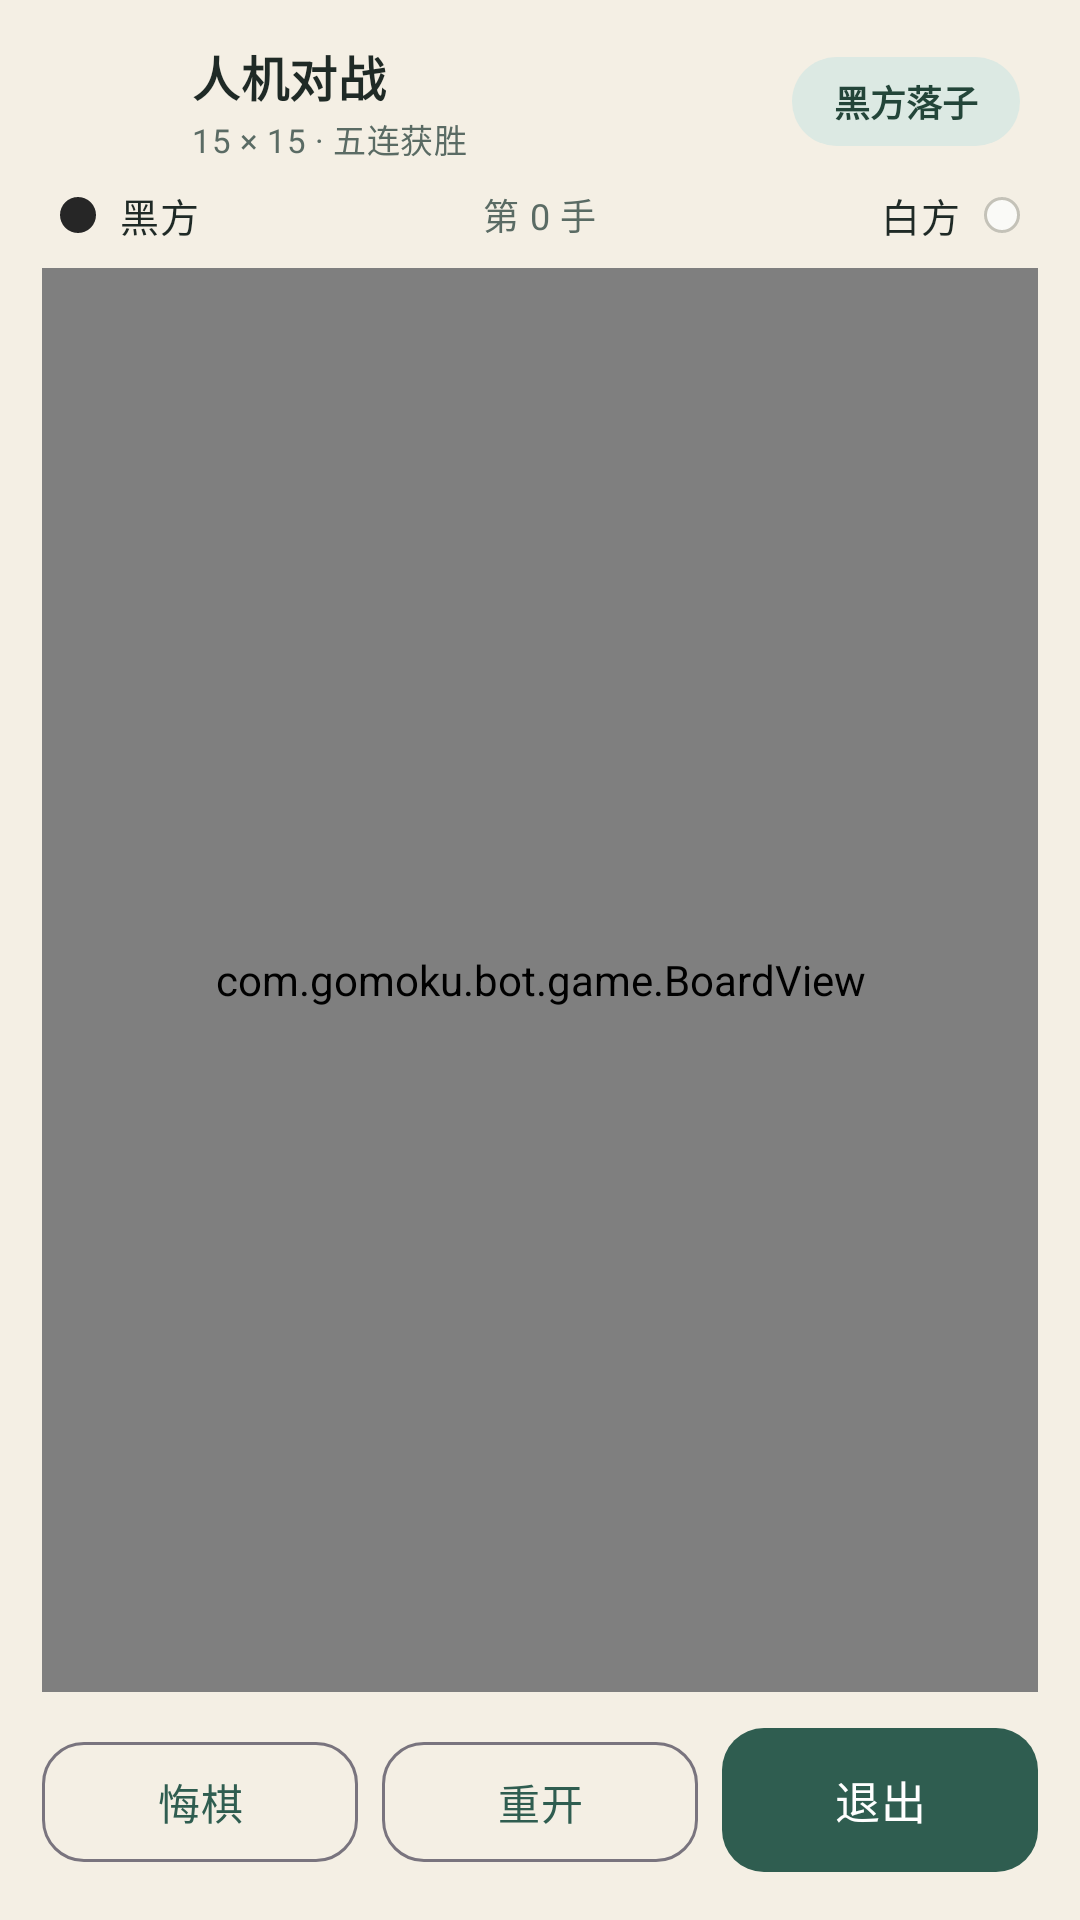

Layout XML and referenced resources for this Android screen:
<!-- AndroidManifest.xml: application theme Theme.Gomoku -->
<!-- res/layout/activity_game.xml -->
<?xml version="1.0" encoding="utf-8"?>
<LinearLayout xmlns:android="http://schemas.android.com/apk/res/android"
    xmlns:app="http://schemas.android.com/apk/res-auto"
    android:layout_width="match_parent"
    android:layout_height="match_parent"
    android:background="@color/paper"
    android:orientation="vertical">

    <LinearLayout
        android:layout_width="match_parent"
        android:layout_height="wrap_content"
        android:gravity="center_vertical"
        android:orientation="horizontal"
        android:paddingStart="12dp"
        android:paddingTop="12dp"
        android:paddingEnd="20dp">

        <ImageButton
            android:id="@+id/btnBack"
            android:layout_width="44dp"
            android:layout_height="44dp"
            android:background="?attr/selectableItemBackgroundBorderless"
            android:contentDescription="返回"
            android:src="@drawable/ic_arrow_back"
            app:tint="@color/ink" />

        <LinearLayout
            android:layout_width="0dp"
            android:layout_height="wrap_content"
            android:layout_marginStart="8dp"
            android:layout_weight="1"
            android:orientation="vertical">

            <TextView
                android:id="@+id/tvModeTitle"
                style="@style/Text.Gomoku.Section"
                android:layout_width="wrap_content"
                android:layout_height="wrap_content"
                android:text="人机对战" />

            <TextView
                android:id="@+id/tvModeSubtitle"
                style="@style/Text.Gomoku.Body"
                android:layout_width="wrap_content"
                android:layout_height="wrap_content"
                android:layout_marginTop="1dp"
                android:text="15 × 15 · 五连获胜"
                android:textSize="11sp" />
        </LinearLayout>

        <TextView
            android:id="@+id/tvTurn"
            android:layout_width="wrap_content"
            android:layout_height="wrap_content"
            android:background="@drawable/bg_pill"
            android:paddingStart="14dp"
            android:paddingTop="6dp"
            android:paddingEnd="14dp"
            android:paddingBottom="6dp"
            android:text="黑方落子"
            android:textColor="@color/brand_dark"
            android:textSize="12sp"
            android:textStyle="bold" />
    </LinearLayout>

    <LinearLayout
        android:layout_width="match_parent"
        android:layout_height="wrap_content"
        android:gravity="center_vertical"
        android:orientation="horizontal"
        android:paddingStart="20dp"
        android:paddingTop="6dp"
        android:paddingEnd="20dp">

        <View
            android:layout_width="12dp"
            android:layout_height="12dp"
            android:background="@drawable/bg_stone_black" />

        <TextView
            android:id="@+id/tvBlackName"
            style="@style/Text.Gomoku.Body"
            android:layout_width="0dp"
            android:layout_height="wrap_content"
            android:layout_marginStart="8dp"
            android:layout_weight="1"
            android:text="黑方"
            android:textColor="@color/ink"
            android:textSize="13sp" />

        <TextView
            android:id="@+id/tvMoveCount"
            style="@style/Text.Gomoku.Body"
            android:layout_width="wrap_content"
            android:layout_height="wrap_content"
            android:text="第 0 手"
            android:textSize="12sp" />

        <TextView
            android:id="@+id/tvWhiteName"
            style="@style/Text.Gomoku.Body"
            android:layout_width="0dp"
            android:layout_height="wrap_content"
            android:layout_marginEnd="8dp"
            android:layout_weight="1"
            android:gravity="end"
            android:text="白方"
            android:textColor="@color/ink"
            android:textSize="13sp" />

        <View
            android:layout_width="12dp"
            android:layout_height="12dp"
            android:background="@drawable/bg_stone_white" />
    </LinearLayout>

    <FrameLayout
        android:layout_width="match_parent"
        android:layout_height="0dp"
        android:layout_weight="1"
        android:minHeight="240dp"
        android:paddingStart="14dp"
        android:paddingTop="8dp"
        android:paddingEnd="14dp"
        android:paddingBottom="8dp">

        <com.gomoku.bot.game.BoardView
            android:id="@+id/boardView"
            android:layout_width="match_parent"
            android:layout_height="match_parent"
            android:layout_gravity="center" />
    </FrameLayout>

    <com.google.android.material.card.MaterialCardView
        android:id="@+id/chatPanel"
        android:layout_width="match_parent"
        android:layout_height="wrap_content"
        android:layout_marginStart="14dp"
        android:layout_marginEnd="14dp"
        android:layout_marginBottom="8dp"
        android:visibility="gone"
        app:cardBackgroundColor="@color/white"
        app:cardCornerRadius="14dp"
        app:cardElevation="0dp"
        app:strokeColor="@color/paper_dark"
        app:strokeWidth="1dp">

        <LinearLayout
            android:layout_width="match_parent"
            android:layout_height="wrap_content"
            android:orientation="vertical"
            android:padding="10dp">

            <TextView
                android:id="@+id/tvChatLog"
                style="@style/Text.Gomoku.Body"
                android:layout_width="match_parent"
                android:layout_height="wrap_content"
                android:maxLines="3"
                android:scrollbars="vertical"
                android:text="机器人已连接，开始对话吧"
                android:textSize="12sp" />

            <LinearLayout
                android:layout_width="match_parent"
                android:layout_height="wrap_content"
                android:layout_marginTop="6dp"
                android:gravity="center_vertical"
                android:orientation="horizontal">

                <EditText
                    android:id="@+id/etChat"
                    android:layout_width="0dp"
                    android:layout_height="42dp"
                    android:layout_weight="1"
                    android:background="@drawable/bg_input"
                    android:hint="说点什么…"
                    android:importantForAutofill="no"
                    android:inputType="text"
                    android:maxLines="1"
                    android:paddingStart="12dp"
                    android:paddingEnd="12dp"
                    android:textColor="@color/ink"
                    android:textColorHint="@color/ink_soft"
                    android:textSize="13sp" />

                <com.google.android.material.button.MaterialButton
                    android:id="@+id/btnSendChat"
                    android:layout_width="wrap_content"
                    android:layout_height="42dp"
                    android:layout_marginStart="8dp"
                    android:minWidth="64dp"
                    android:text="发送"
                    app:cornerRadius="12dp" />
            </LinearLayout>
        </LinearLayout>
    </com.google.android.material.card.MaterialCardView>

    <LinearLayout
        android:layout_width="match_parent"
        android:layout_height="wrap_content"
        android:orientation="horizontal"
        android:paddingStart="14dp"
        android:paddingTop="4dp"
        android:paddingEnd="14dp"
        android:paddingBottom="16dp">

        <com.google.android.material.button.MaterialButton
            android:id="@+id/btnUndo"
            style="@style/Widget.Gomoku.Button.Outlined"
            android:layout_width="0dp"
            android:layout_height="48dp"
            android:layout_weight="1"
            android:text="悔棋" />

        <com.google.android.material.button.MaterialButton
            android:id="@+id/btnRestart"
            style="@style/Widget.Gomoku.Button.Outlined"
            android:layout_width="0dp"
            android:layout_height="48dp"
            android:layout_marginStart="8dp"
            android:layout_weight="1"
            android:text="重开" />

        <com.google.android.material.button.MaterialButton
            android:id="@+id/btnExit"
            android:layout_width="0dp"
            android:layout_height="48dp"
            android:layout_marginStart="8dp"
            android:layout_weight="1"
            android:text="退出" />
    </LinearLayout>
</LinearLayout>
<!-- resources referenced by this layout -->
<resources>
  <color name="brand_dark">#234539</color>
  <color name="ink">#1F2A26</color>
  <color name="ink_soft">#5A6B64</color>
  <color name="paper">#F4EFE4</color>
  <color name="paper_dark">#EAE2D3</color>
  <color name="white">#FFFFFF</color>
  <!-- drawable bg_input (drawable) -->
  <?xml version="1.0" encoding="utf-8"?>
  <shape xmlns:android="http://schemas.android.com/apk/res/android" android:shape="rectangle">
      <solid android:color="@color/white" />
      <stroke android:width="1dp" android:color="@color/paper_dark" />
      <corners android:radius="12dp" />
  </shape>
  <!-- drawable bg_pill (drawable) -->
  <?xml version="1.0" encoding="utf-8"?>
  <shape xmlns:android="http://schemas.android.com/apk/res/android" android:shape="rectangle">
      <solid android:color="@color/brand_light" />
      <corners android:radius="20dp" />
  </shape>
  <!-- drawable bg_stone_black (drawable) -->
  <?xml version="1.0" encoding="utf-8"?>
  <shape xmlns:android="http://schemas.android.com/apk/res/android" android:shape="oval">
      <solid android:color="@color/stone_black" />
  </shape>
  <!-- drawable bg_stone_white (drawable) -->
  <?xml version="1.0" encoding="utf-8"?>
  <shape xmlns:android="http://schemas.android.com/apk/res/android" android:shape="oval">
      <solid android:color="@color/stone_white" />
      <stroke android:width="1dp" android:color="#C4C2B8" />
  </shape>
  <style name="Text.Gomoku.Body" parent="TextAppearance.Material3.BodyMedium">
          <item name="android:textColor">@color/ink_soft</item>
      </style>
  <style name="Text.Gomoku.Section" parent="TextAppearance.Material3.TitleMedium">
          <item name="android:textColor">@color/ink</item>
          <item name="android:textStyle">bold</item>
      </style>
  <style name="Widget.Gomoku.Button.Outlined" parent="Widget.Material3.Button.OutlinedButton">
          <item name="cornerRadius">14dp</item>
          <item name="android:textAllCaps">false</item>
          <item name="android:textSize">14sp</item>
          <item name="android:minHeight">44dp</item>
      </style>
  <style name="Theme.Gomoku" parent="Theme.Material3.Light.NoActionBar">
          <item name="colorPrimary">@color/brand</item>
          <item name="colorOnPrimary">@color/white</item>
          <item name="colorPrimaryContainer">@color/brand_light</item>
          <item name="colorOnPrimaryContainer">@color/brand_dark</item>
          <item name="colorSecondary">@color/accent</item>
          <item name="colorOnSecondary">@color/white</item>
          <item name="colorSurface">@color/paper</item>
          <item name="colorOnSurface">@color/ink</item>
          <item name="colorSurfaceVariant">@color/paper_dark</item>
          <item name="colorOnSurfaceVariant">@color/ink_soft</item>
          <item name="android:colorBackground">@color/paper</item>
          <item name="android:statusBarColor">@color/paper</item>
          <item name="android:navigationBarColor">@color/paper</item>
          <item name="android:windowLightStatusBar" tools:targetApi="23">true</item>
          <item name="android:windowLightNavigationBar" tools:targetApi="27">true</item>
          <item name="materialButtonStyle">@style/Widget.Gomoku.Button</item>
      </style>
  <color name="brand_light">#DCE9E3</color>
  <color name="stone_black">#262626</color>
  <color name="stone_white">#FAFAF7</color>
  <color name="brand">#2F5D50</color>
  <color name="accent">#C86B4A</color>
  <style name="Widget.Gomoku.Button" parent="Widget.Material3.Button">
          <item name="cornerRadius">14dp</item>
          <item name="android:textAllCaps">false</item>
          <item name="android:textSize">15sp</item>
          <item name="android:letterSpacing">0.02</item>
          <item name="android:insetTop">0dp</item>
          <item name="android:insetBottom">0dp</item>
          <item name="android:minHeight">50dp</item>
      </style>
</resources>
